The GitHub repository snehadpatel/Local-Vegetable-Variety-Classifier contains a labelled image folder "dataset_processed" with 5 categories: green chilli Marcha, ladies finger, pointed gourd, ivy gourd, peas. Examples follow, each with its label.

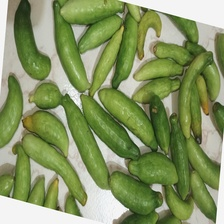
Label: ivy gourd

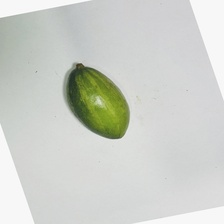
Label: pointed gourd

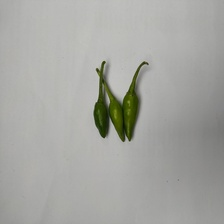
Label: green chilli Marcha

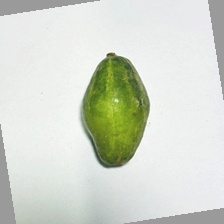
Label: pointed gourd

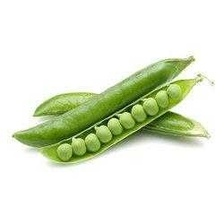
Label: peas

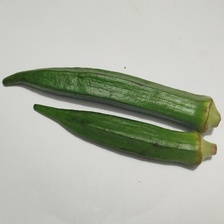
Label: ladies finger
